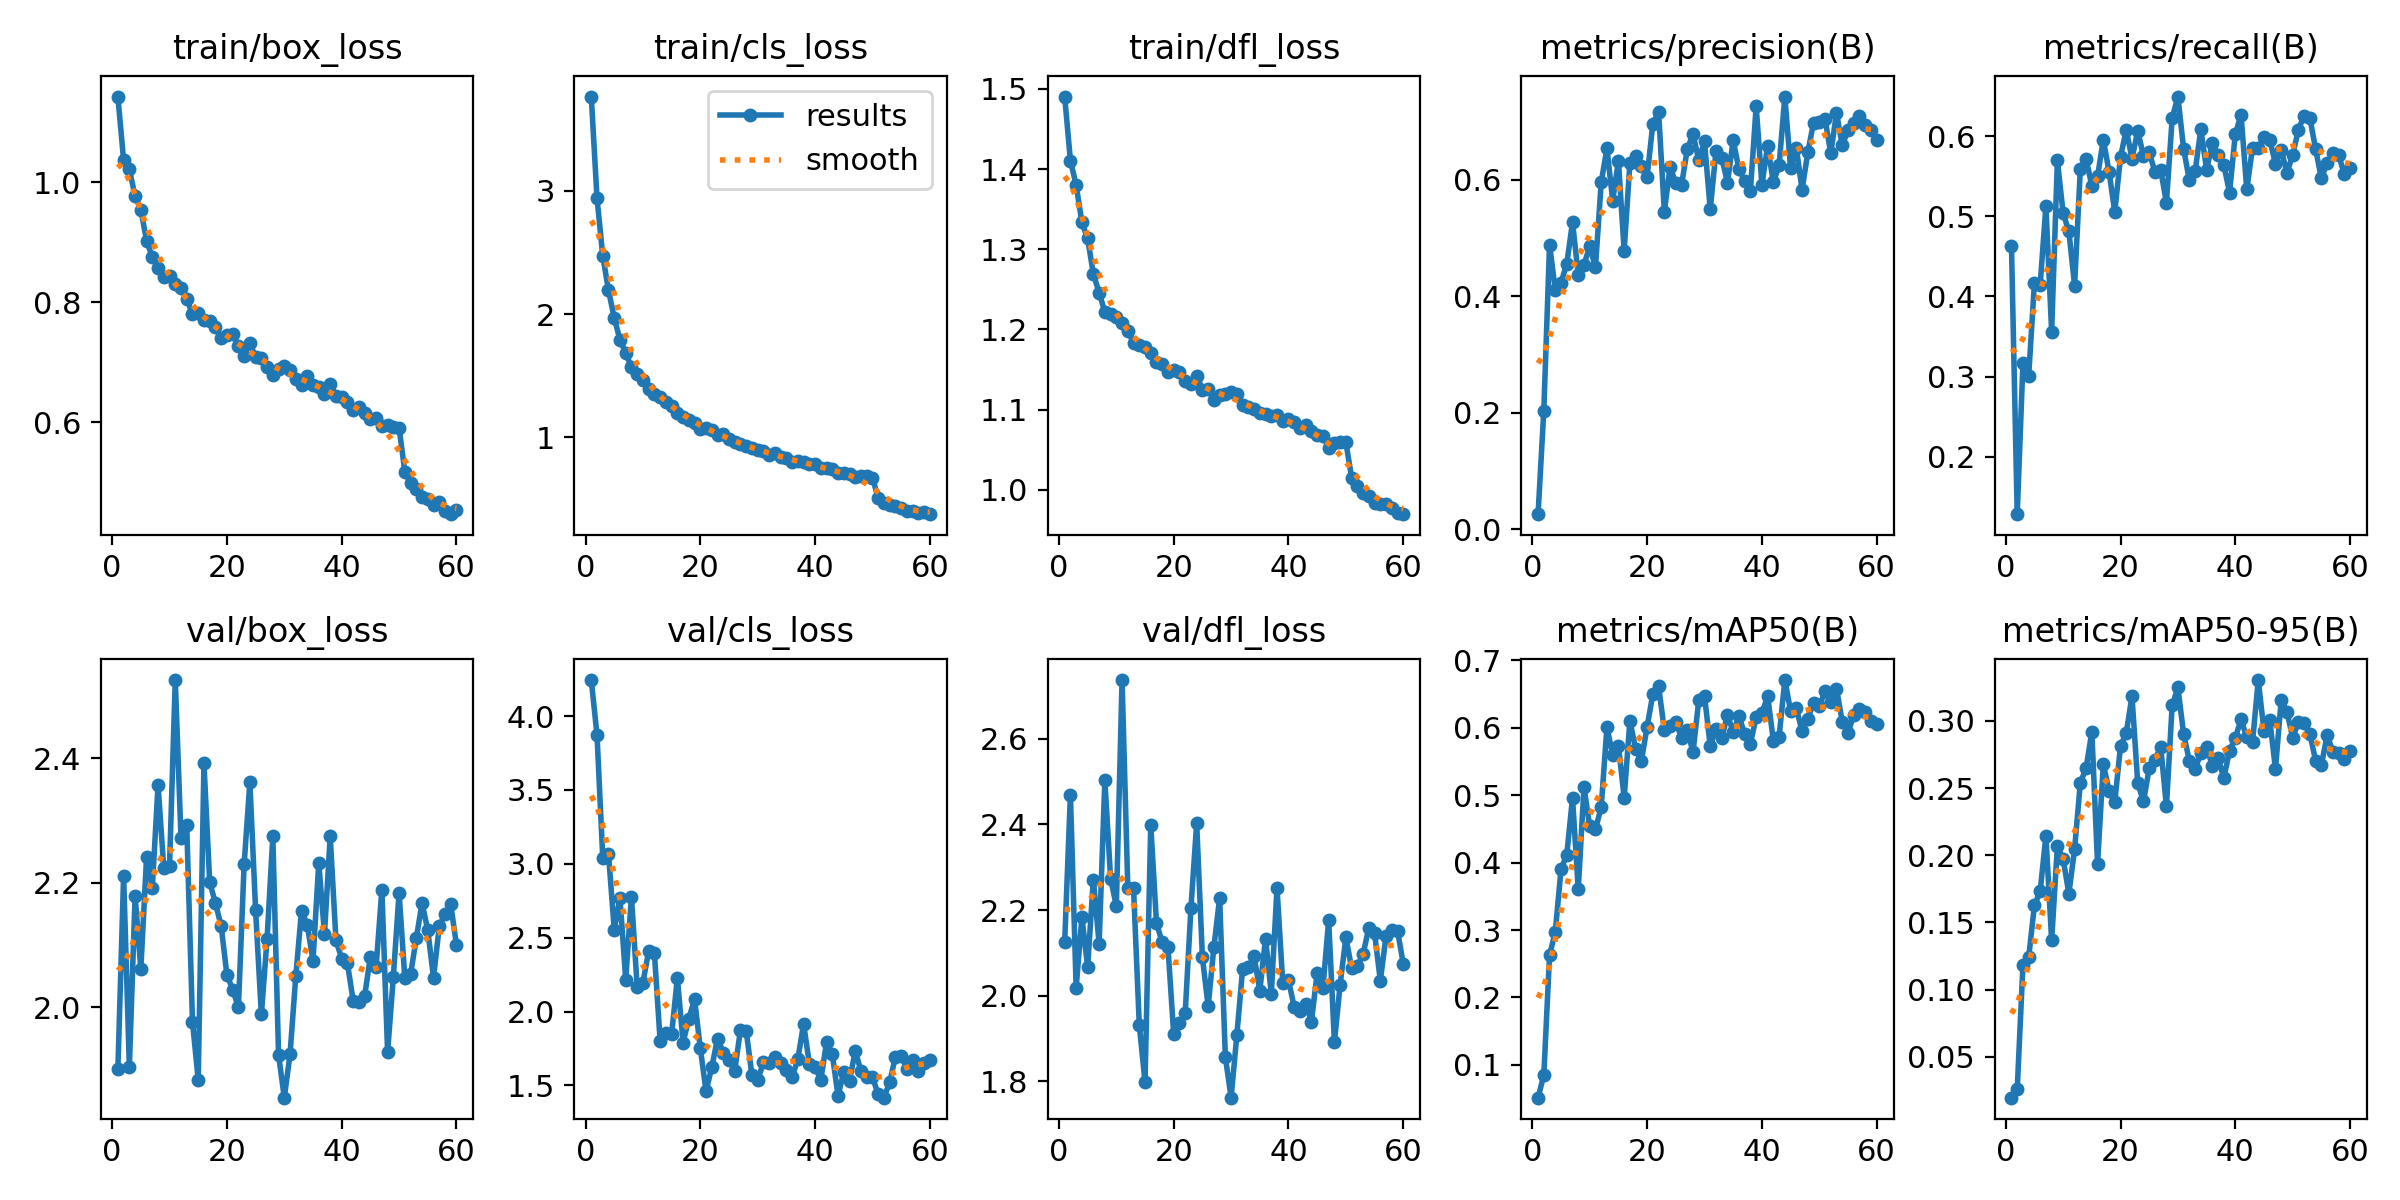

The table this chart was drawn from, first rows:
epoch, train/box_loss, train/cls_loss, train/dfl_loss, metrics/precision(B), metrics/recall(B), metrics/mAP50(B), metrics/mAP50-95(B), val/box_loss, val/cls_loss, val/dfl_loss, lr/pg0, lr/pg1, lr/pg2
1, 1.143, 3.765, 1.49, 0.02575, 0.4631, 0.05131, 0.01955, 1.9, 4.244, 2.125, 0.0001439, 0.0001439, 0.0001439
2, 1.036, 2.94, 1.411, 0.2036, 0.1279, 0.08472, 0.02564, 2.212, 3.872, 2.469, 0.0002842, 0.0002842, 0.0002842
3, 1.021, 2.472, 1.38, 0.4884, 0.317, 0.2625, 0.1183, 1.905, 3.042, 2.019, 0.0004196, 0.0004196, 0.0004196
4, 0.9769, 2.193, 1.333, 0.4099, 0.3009, 0.2974, 0.1242, 2.179, 3.069, 2.183, 0.0004135, 0.0004135, 0.0004135
5, 0.9542, 1.969, 1.314, 0.4232, 0.4172, 0.3903, 0.1627, 2.062, 2.555, 2.067, 0.0004063, 0.0004063, 0.0004063
6, 0.9025, 1.791, 1.269, 0.4554, 0.4147, 0.4116, 0.1732, 2.241, 2.768, 2.271, 0.0003991, 0.0003991, 0.0003991
7, 0.8749, 1.683, 1.246, 0.5268, 0.513, 0.4961, 0.2145, 2.192, 2.215, 2.121, 0.0003919, 0.0003919, 0.0003919
8, 0.8571, 1.569, 1.222, 0.4367, 0.3562, 0.3605, 0.1366, 2.357, 2.777, 2.503, 0.0003848, 0.0003848, 0.0003848
9, 0.8423, 1.516, 1.22, 0.4541, 0.5701, 0.5121, 0.2067, 2.224, 2.166, 2.274, 0.0003776, 0.0003776, 0.0003776
10, 0.843, 1.461, 1.216, 0.4853, 0.5041, 0.454, 0.1974, 2.227, 2.196, 2.209, 0.0003704, 0.0003704, 0.0003704
11, 0.8295, 1.388, 1.208, 0.4496, 0.4815, 0.4496, 0.1714, 2.526, 2.408, 2.737, 0.0003632, 0.0003632, 0.0003632
12, 0.8238, 1.347, 1.198, 0.5952, 0.4137, 0.4822, 0.2048, 2.272, 2.395, 2.252, 0.0003561, 0.0003561, 0.0003561
13, 0.8054, 1.324, 1.184, 0.6534, 0.5595, 0.6014, 0.2539, 2.293, 1.8, 2.251, 0.0003489, 0.0003489, 0.0003489
14, 0.7795, 1.286, 1.18, 0.5639, 0.5721, 0.5594, 0.2647, 1.977, 1.852, 1.932, 0.0003417, 0.0003417, 0.0003417
15, 0.7823, 1.252, 1.178, 0.6323, 0.5383, 0.5737, 0.292, 1.884, 1.847, 1.798, 0.0003345, 0.0003345, 0.0003345
16, 0.7696, 1.2, 1.171, 0.4777, 0.55, 0.4964, 0.1936, 2.392, 2.227, 2.398, 0.0003273, 0.0003273, 0.0003273
17, 0.7693, 1.168, 1.159, 0.6282, 0.5961, 0.6103, 0.2678, 2.201, 1.79, 2.169, 0.0003202, 0.0003202, 0.0003202
18, 0.759, 1.143, 1.157, 0.6404, 0.5559, 0.5689, 0.248, 2.167, 1.952, 2.124, 0.000313, 0.000313, 0.000313
19, 0.7403, 1.119, 1.147, 0.6226, 0.5058, 0.551, 0.2397, 2.131, 2.083, 2.113, 0.0003058, 0.0003058, 0.0003058
20, 0.7451, 1.066, 1.15, 0.6051, 0.5743, 0.6014, 0.2811, 2.052, 1.751, 1.91, 0.0002986, 0.0002986, 0.0002986
21, 0.7472, 1.077, 1.147, 0.6959, 0.6083, 0.6503, 0.2911, 2.029, 1.46, 1.935, 0.0002915, 0.0002915, 0.0002915
22, 0.7264, 1.057, 1.136, 0.7165, 0.5724, 0.6618, 0.3184, 2, 1.624, 1.96, 0.0002843, 0.0002843, 0.0002843
23, 0.7104, 1.019, 1.132, 0.5449, 0.607, 0.5966, 0.2536, 2.23, 1.816, 2.204, 0.0002771, 0.0002771, 0.0002771
24, 0.7314, 1.024, 1.143, 0.6217, 0.5758, 0.6024, 0.24, 2.362, 1.722, 2.402, 0.0002699, 0.0002699, 0.0002699
25, 0.7083, 0.9826, 1.125, 0.5934, 0.5802, 0.6091, 0.2646, 2.156, 1.674, 2.09, 0.0002627, 0.0002627, 0.0002627
26, 0.7064, 0.9608, 1.126, 0.5904, 0.5558, 0.5848, 0.271, 1.989, 1.6, 1.975, 0.0002556, 0.0002556, 0.0002556
27, 0.6927, 0.9413, 1.112, 0.6522, 0.5579, 0.5964, 0.2808, 2.11, 1.878, 2.114, 0.0002484, 0.0002484, 0.0002484
28, 0.6778, 0.9311, 1.118, 0.6783, 0.5173, 0.564, 0.2363, 2.275, 1.868, 2.228, 0.0002412, 0.0002412, 0.0002412
29, 0.689, 0.9154, 1.12, 0.6335, 0.6227, 0.6409, 0.3115, 1.923, 1.567, 1.857, 0.000234, 0.000234, 0.000234
30, 0.693, 0.8929, 1.122, 0.6653, 0.6499, 0.6474, 0.3249, 1.855, 1.534, 1.762, 0.0002269, 0.0002269, 0.0002269
31, 0.6864, 0.8895, 1.119, 0.5489, 0.5842, 0.5731, 0.2901, 1.925, 1.656, 1.908, 0.0002197, 0.0002197, 0.0002197
32, 0.6722, 0.8525, 1.106, 0.6488, 0.5452, 0.5982, 0.2703, 2.05, 1.653, 2.062, 0.0002125, 0.0002125, 0.0002125
33, 0.6612, 0.8727, 1.103, 0.6378, 0.5566, 0.5844, 0.2644, 2.155, 1.695, 2.067, 0.0002053, 0.0002053, 0.0002053
34, 0.6767, 0.8415, 1.1, 0.5944, 0.6089, 0.6196, 0.2758, 2.132, 1.648, 2.092, 0.0001981, 0.0001981, 0.0001981
35, 0.6614, 0.8273, 1.096, 0.6676, 0.5585, 0.5936, 0.2808, 2.075, 1.606, 2.012, 0.000191, 0.000191, 0.000191
36, 0.6594, 0.7976, 1.094, 0.6175, 0.5919, 0.6173, 0.2664, 2.232, 1.554, 2.134, 0.0001838, 0.0001838, 0.0001838
37, 0.6472, 0.8052, 1.092, 0.598, 0.5767, 0.5904, 0.2724, 2.118, 1.68, 2.005, 0.0001766, 0.0001766, 0.0001766
38, 0.6644, 0.7989, 1.093, 0.5808, 0.5644, 0.5765, 0.2574, 2.275, 1.917, 2.252, 0.0001694, 0.0001694, 0.0001694
39, 0.643, 0.7807, 1.086, 0.7259, 0.53, 0.6159, 0.2779, 2.108, 1.645, 2.03, 0.0001623, 0.0001623, 0.0001623
40, 0.6425, 0.7858, 1.088, 0.5912, 0.6027, 0.6214, 0.2874, 2.079, 1.621, 2.036, 0.0001551, 0.0001551, 0.0001551
41, 0.6338, 0.7497, 1.085, 0.6576, 0.6273, 0.6469, 0.3011, 2.071, 1.539, 1.974, 0.0001479, 0.0001479, 0.0001479
42, 0.6205, 0.7462, 1.077, 0.595, 0.5338, 0.5809, 0.2878, 2.011, 1.791, 1.964, 0.0001407, 0.0001407, 0.0001407
43, 0.6248, 0.7434, 1.081, 0.6244, 0.5858, 0.5871, 0.2841, 2.009, 1.71, 1.981, 0.0001335, 0.0001335, 0.0001335
44, 0.6153, 0.7097, 1.073, 0.7424, 0.5857, 0.6709, 0.3304, 2.018, 1.429, 1.94, 0.0001264, 0.0001264, 0.0001264
45, 0.605, 0.7057, 1.068, 0.6194, 0.599, 0.6248, 0.2924, 2.082, 1.592, 2.053, 0.0001192, 0.0001192, 0.0001192
46, 0.6071, 0.698, 1.067, 0.654, 0.5962, 0.6295, 0.3009, 2.066, 1.532, 2.018, 0.000112, 0.000112, 0.000112
47, 0.5928, 0.6745, 1.052, 0.5823, 0.5657, 0.5948, 0.2643, 2.189, 1.734, 2.177, 0.0001048, 0.0001048, 0.0001048
48, 0.5953, 0.683, 1.059, 0.6468, 0.5835, 0.6134, 0.3155, 1.928, 1.595, 1.891, 9.7657e-05, 9.7657e-05, 9.7657e-05
49, 0.592, 0.6833, 1.059, 0.6974, 0.5545, 0.6372, 0.3068, 2.049, 1.558, 2.026, 9.048e-05, 9.048e-05, 9.048e-05
50, 0.5909, 0.6728, 1.059, 0.699, 0.5768, 0.6319, 0.2874, 2.184, 1.553, 2.136, 8.3303e-05, 8.3303e-05, 8.3303e-05
51, 0.5176, 0.5041, 1.015, 0.7043, 0.6086, 0.6544, 0.2992, 2.047, 1.44, 2.064, 7.6125e-05, 7.6125e-05, 7.6125e-05
52, 0.4978, 0.4623, 1.005, 0.6449, 0.6261, 0.6387, 0.2982, 2.053, 1.417, 2.069, 6.8948e-05, 6.8948e-05, 6.8948e-05
53, 0.4889, 0.4476, 0.9957, 0.7142, 0.6228, 0.6581, 0.2903, 2.111, 1.521, 2.097, 6.177e-05, 6.177e-05, 6.177e-05
54, 0.476, 0.4413, 0.9928, 0.6589, 0.5841, 0.6092, 0.2703, 2.168, 1.693, 2.159, 5.4593e-05, 5.4593e-05, 5.4593e-05
55, 0.472, 0.426, 0.9835, 0.6844, 0.5477, 0.5923, 0.267, 2.124, 1.7, 2.146, 4.7415e-05, 4.7415e-05, 4.7415e-05
56, 0.4618, 0.3981, 0.9821, 0.6962, 0.5668, 0.619, 0.2895, 2.048, 1.611, 2.035, 4.0238e-05, 4.0238e-05, 4.0238e-05
57, 0.4663, 0.4023, 0.9829, 0.7092, 0.5797, 0.6278, 0.2772, 2.13, 1.669, 2.14, 3.306e-05, 3.306e-05, 3.306e-05
58, 0.4513, 0.387, 0.9779, 0.6936, 0.5769, 0.6234, 0.2757, 2.151, 1.598, 2.152, 2.5883e-05, 2.5883e-05, 2.5883e-05
59, 0.4467, 0.3894, 0.9717, 0.6847, 0.5529, 0.6104, 0.2719, 2.165, 1.654, 2.151, 1.8705e-05, 1.8705e-05, 1.8705e-05
60, 0.4542, 0.3751, 0.9696, 0.667, 0.5606, 0.6062, 0.2774, 2.1, 1.673, 2.074, 1.1528e-05, 1.1528e-05, 1.1528e-05
